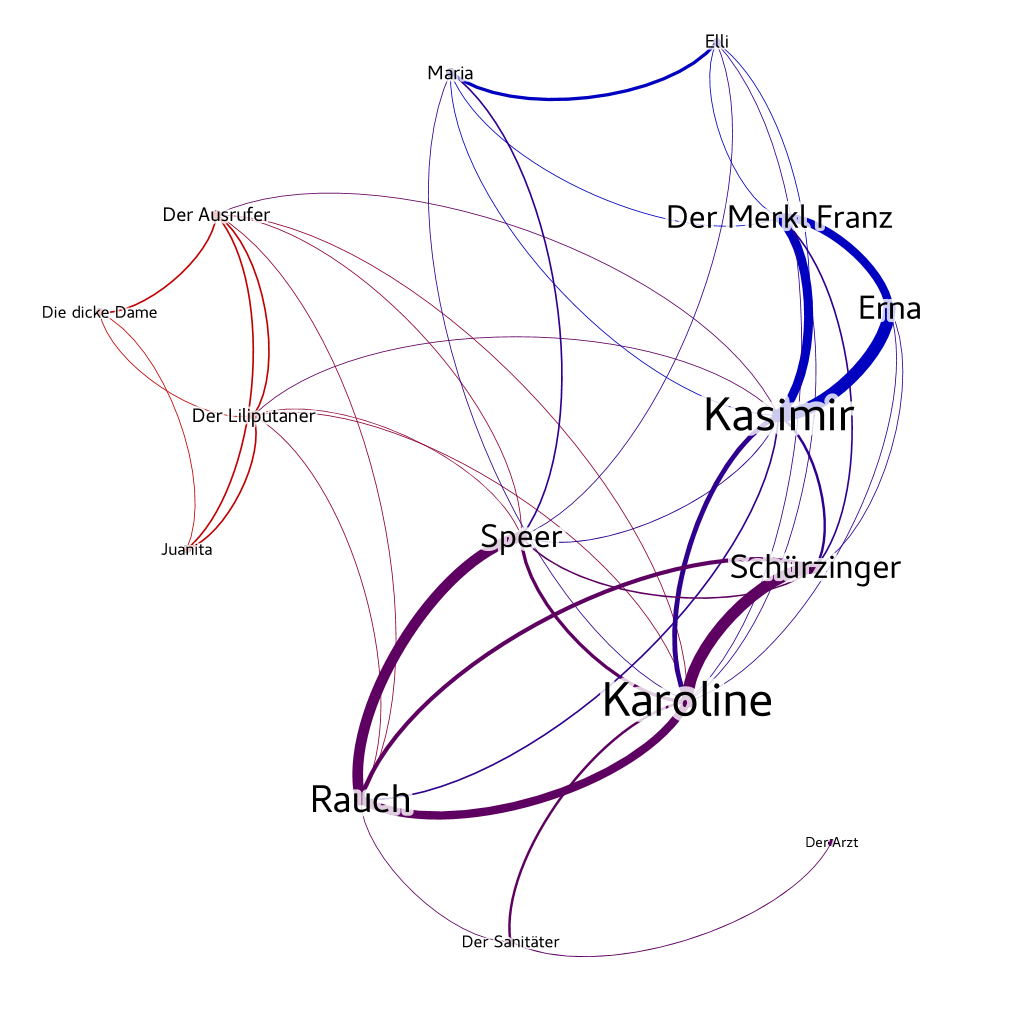

The data file committed next to this chart (first rows):
Source, Type, Target, Weight
Der Arzt, Undirected, Der Sanitäter, 1
Der Ausrufer, Undirected, Der Liliputaner, 2
Der Ausrufer, Undirected, Die dicke Dame, 2
Der Ausrufer, Undirected, Juanita, 2
Der Ausrufer, Undirected, Karoline, 1
Der Ausrufer, Undirected, Kasimir, 1
Der Ausrufer, Undirected, Rauch, 1
Der Ausrufer, Undirected, Speer, 1
Der Liliputaner, Undirected, Die dicke Dame, 1
Der Liliputaner, Undirected, Juanita, 2
Der Liliputaner, Undirected, Karoline, 1
Der Liliputaner, Undirected, Kasimir, 1
Der Liliputaner, Undirected, Rauch, 1
Der Liliputaner, Undirected, Speer, 1
Der Merkl Franz, Undirected, Elli, 1
Der Merkl Franz, Undirected, Erna, 10
Der Merkl Franz, Undirected, Karoline, 1
Der Merkl Franz, Undirected, Kasimir, 11
Der Merkl Franz, Undirected, Maria, 1
Der Merkl Franz, Undirected, Schürzinger, 2
Der Sanitäter, Undirected, Karoline, 3
Der Sanitäter, Undirected, Rauch, 1
Die dicke Dame, Undirected, Juanita, 1
Elli, Undirected, Karoline, 1
Elli, Undirected, Kasimir, 1
Elli, Undirected, Maria, 4
Elli, Undirected, Speer, 1
Erna, Undirected, Karoline, 1
Erna, Undirected, Kasimir, 15
Erna, Undirected, Schürzinger, 1
Karoline, Undirected, Kasimir, 6
Karoline, Undirected, Maria, 1
Karoline, Undirected, Rauch, 10
Karoline, Undirected, Schürzinger, 14
Karoline, Undirected, Speer, 4
Kasimir, Undirected, Maria, 1
Kasimir, Undirected, Rauch, 2
Kasimir, Undirected, Schürzinger, 3
Kasimir, Undirected, Speer, 1
Maria, Undirected, Speer, 2
Rauch, Undirected, Schürzinger, 5
Rauch, Undirected, Speer, 13
Schürzinger, Undirected, Speer, 2
